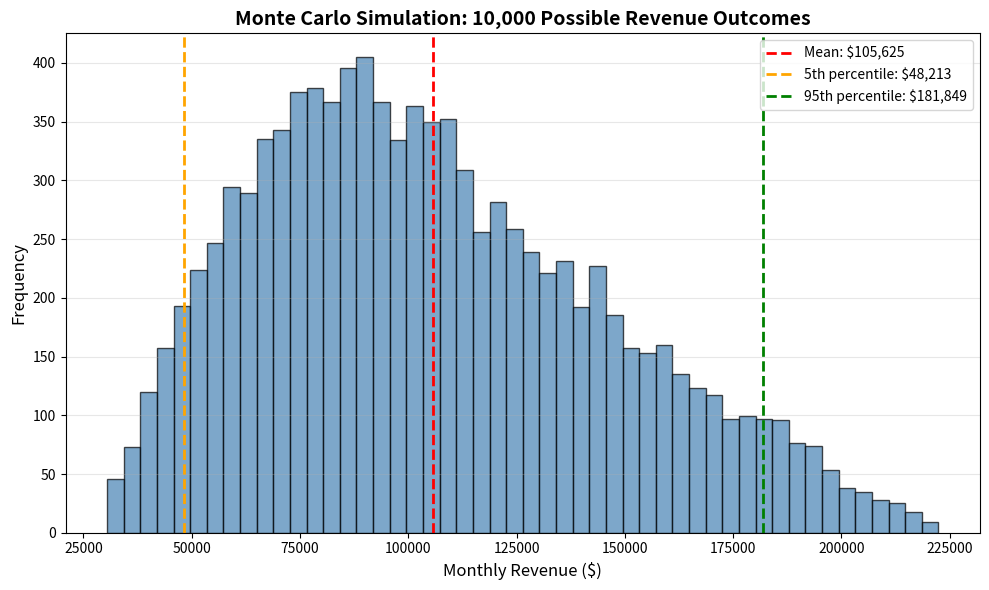

Write Python code to recreate this figure.
import numpy as np
import matplotlib.pyplot as plt

# Step 1: Understanding random sampling
print("=== Learning Random Numbers ===")
print()

# Simulate customers per day (between 50 and 150)
# Let's generate just 5 random samples first to understand
random_customers = np.random.uniform(50, 150, size=5)
print("5 random customer counts:")
print(random_customers)
print()

# Now let's generate 5 random order values (between $20 and $50)
random_orders = np.random.uniform(20, 50, size=5)
print("5 random order values:")
print(random_orders)
print()

# Step 2: Calculate revenue for ONE scenario
print("=== Single Scenario Revenue Calculation ===")
print()

# One random day
customers = np.random.uniform(50, 150)
order_value = np.random.uniform(20, 50)

# Calculate monthly revenue (30 days)
monthly_revenue = customers * order_value * 30

print(f"Customers per day: {customers:.1f}")
print(f"Average order value: ${order_value:.2f}")
print(f"Monthly revenue: ${monthly_revenue:,.2f}")
print()

# Step 3: Monte Carlo Simulation - 10,000 scenarios!
print("=== Monte Carlo Simulation (10,000 scenarios) ===")
print()

# Run 10,000 simulations
n_simulations = 10000

# Generate 10,000 random customer counts
customers_array = np.random.uniform(50, 150, size=n_simulations)

# Generate 10,000 random order values  
order_values_array = np.random.uniform(20, 50, size=n_simulations)

# Calculate revenue for all 10,000 scenarios at once
revenues = customers_array * order_values_array * 30

# Show statistics
print(f"Mean (average) revenue: ${revenues.mean():,.0f}")
print(f"Median revenue: ${np.median(revenues):,.0f}")
print(f"Minimum revenue: ${revenues.min():,.0f}")
print(f"Maximum revenue: ${revenues.max():,.0f}")
print(f"5th percentile (bad scenario): ${np.percentile(revenues, 5):,.0f}")
print(f"95th percentile (good scenario): ${np.percentile(revenues, 95):,.0f}")
print()

# Create visualization
plt.figure(figsize=(10, 6))
plt.hist(revenues, bins=50, edgecolor='black', alpha=0.7, color='steelblue')
plt.xlabel('Monthly Revenue ($)', fontsize=12)
plt.ylabel('Frequency', fontsize=12)
plt.title('Monte Carlo Simulation: 10,000 Possible Revenue Outcomes', fontsize=14, fontweight='bold')
plt.axvline(revenues.mean(), color='red', linestyle='--', linewidth=2, label=f'Mean: ${revenues.mean():,.0f}')
plt.axvline(np.percentile(revenues, 5), color='orange', linestyle='--', linewidth=2, label=f'5th percentile: ${np.percentile(revenues, 5):,.0f}')
plt.axvline(np.percentile(revenues, 95), color='green', linestyle='--', linewidth=2, label=f'95th percentile: ${np.percentile(revenues, 95):,.0f}')
plt.legend()
plt.grid(axis='y', alpha=0.3)
plt.tight_layout()
plt.savefig('monte_carlo_revenue.png', dpi=150)
print("📊 Graph saved as 'monte_carlo_revenue.png'")
plt.show()